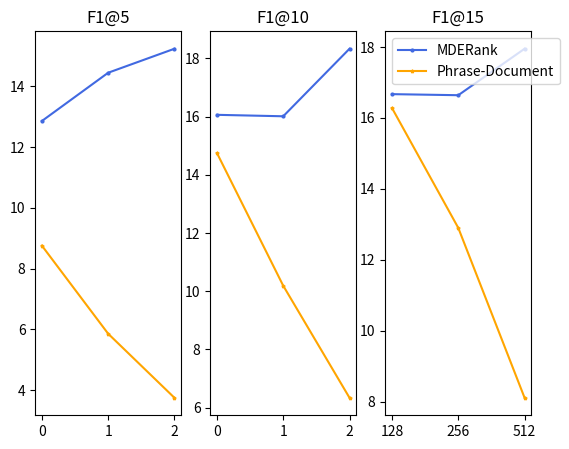

This chart was generated by the following Python code:
import matplotlib.pyplot as plt
import numpy as np

mde_5 = [12.86, 14.45, 15.24]
mde_10 = [16.06, 16.01, 18.33]
mde_15 = [16.67, 16.64, 17.95]
pd_5 = [8.76, 5.86, 3.75]
pd_10 = [14.75, 10.19, 6.34]
pd_15 = [16.28, 12.90, 8.11]

x = np.arange(3)
x_l = [128, 256, 512]
mde = [mde_5, mde_10, mde_15]
pd = [pd_5, pd_10, pd_15]
i = 0
fig, axes = plt.subplots(1,3)
plt.xticks(x, x_l)
K = [5, 10, 15]


axes[0].plot(x, mde_5, label="MDERank",color="royalblue", marker="o", markersize = 2)
axes[0].plot(x, pd_5, label="Phrase-Document",color="orange", marker="p", markersize = 2)
axes[1].plot(x, mde_10, label="MDERank",color="royalblue", marker="o", markersize = 2)
axes[1].plot(x, pd_10, label="Phrase-Document",color="orange", marker="p", markersize = 2)
axes[2].plot(x, mde_15, label="MDERank",color="royalblue", marker="o", markersize = 2)
axes[2].plot(x, pd_15, label="Phrase-Document",color="orange", marker="p", markersize = 2)

# axes[0].set_xticks(x_l)
# axes[1].set_xticks(x_l)
# axes[2].set_xticks(x_l)

axes[0].set_title("F1@5")
axes[1].set_title("F1@10")
axes[2].set_title("F1@15")

plt.subplots_adjust(left=0.125,
                    bottom=0.1,
                    right=0.9,
                    top=0.9,
                    wspace=0.2,
                    hspace=0.35)
plt.legend(["MDERank", "Phrase-Document"], loc='upper left')
plt.show()

plt.savefig("sequence_length.png")